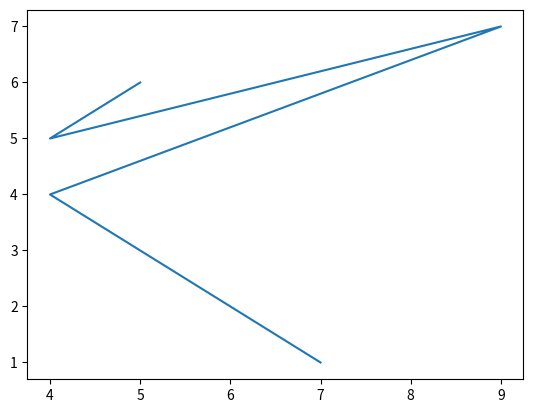

This chart was generated by the following Python code:
from matplotlib import pyplot as plt
x=[5,4,9,4,7]
y=[6,5,7,4,1]
plt.plot(x,y)
plt.show()
